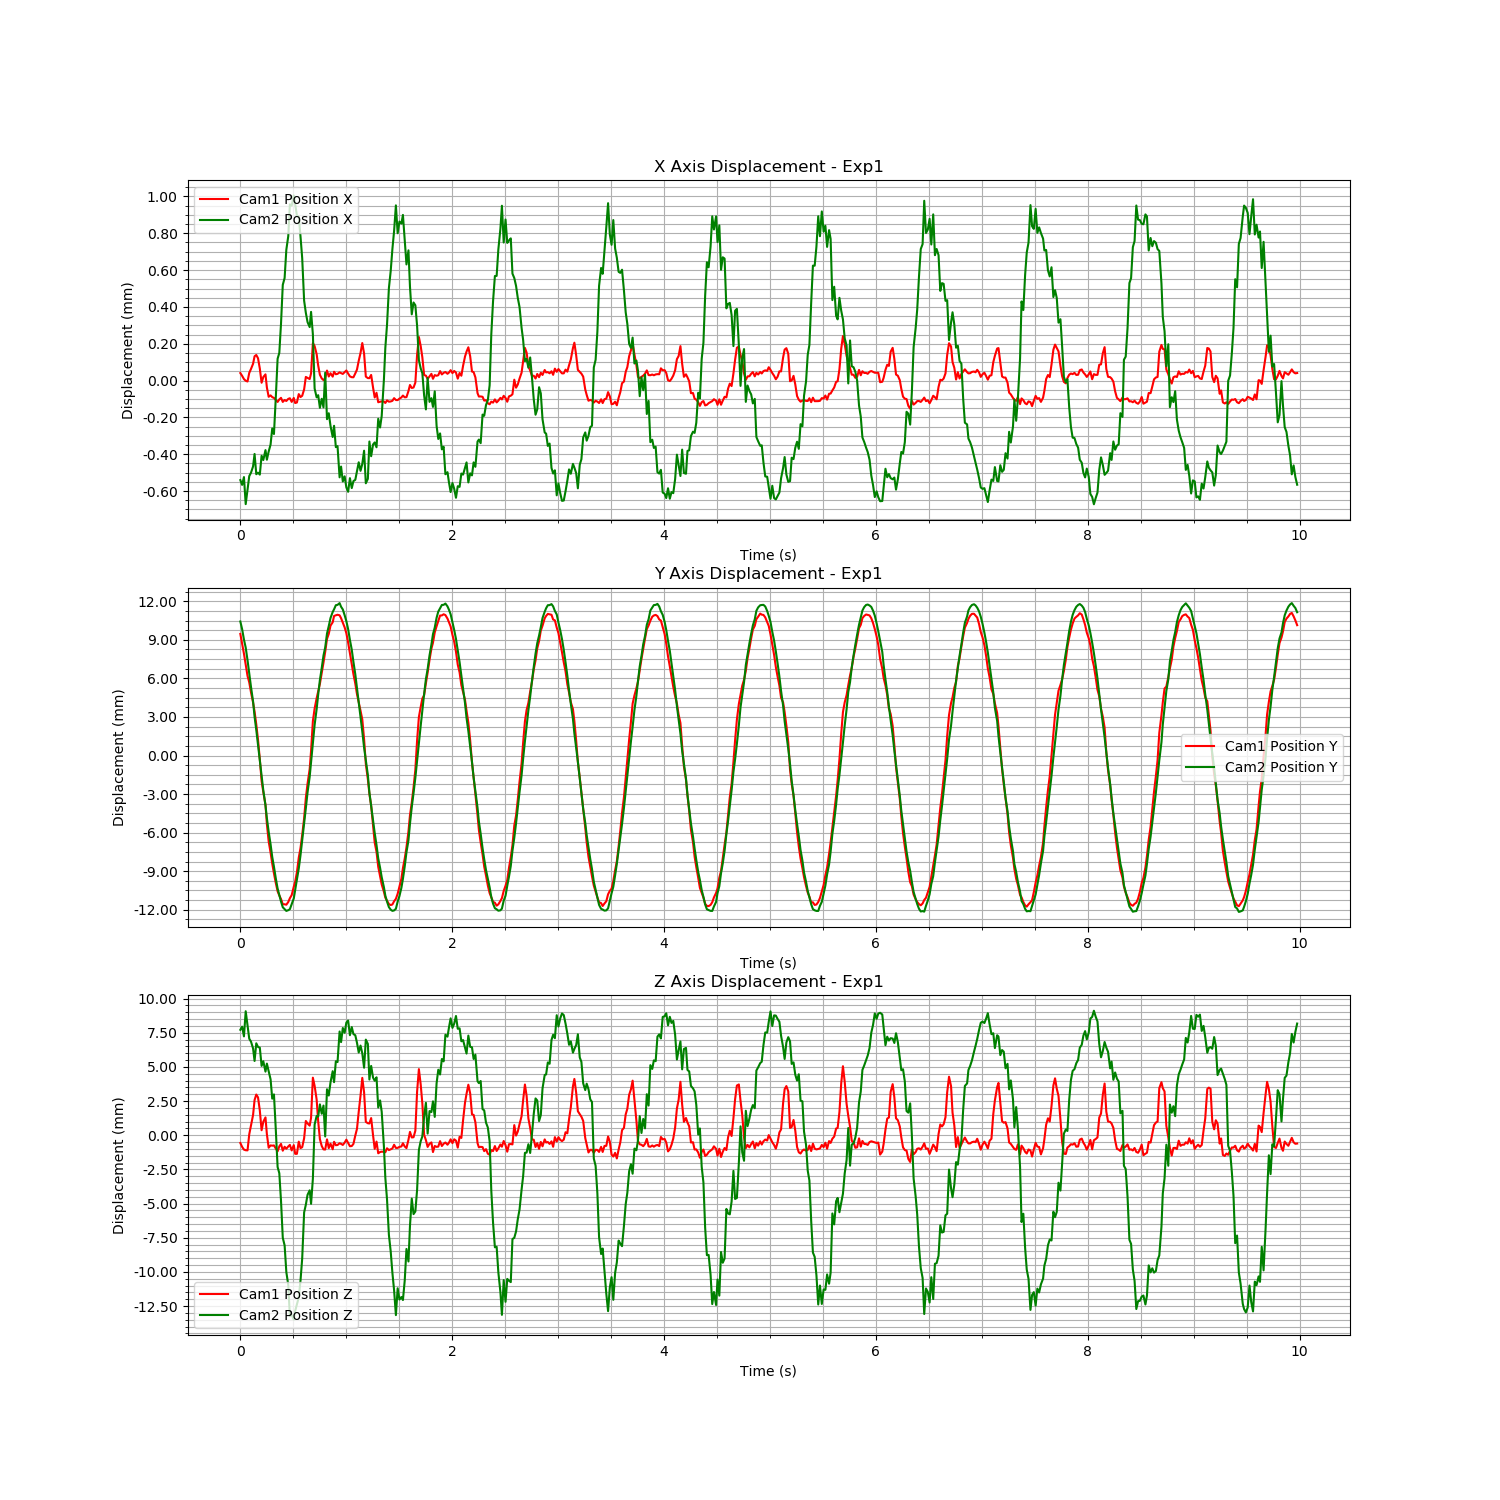

The table this chart was drawn from, first rows:
Time (s), Cam1 Fiducial ID, Cam1 Position X, Cam1 Position Y, Cam1 Position Z, Cam1 Rotation X, Cam1 Rotation Y, Cam1 Rotation Z, Cam1 Rotation W, Cam2 Fiducial ID, Cam2 Position X, Cam2 Position Y, Cam2 Position Z, Cam2 Rotation X, Cam2 Rotation Y, Cam2 Rotation Z, Cam2 Rotation W
1726281183, 0, 9.763023273318614e-05, 0.00901, -6.954726978513887e-05, 0.02538, 0.01101, -0.004857, 0.9996, 0, -0.00256, -0.002206, -0.001894, 0.02417, -0.00752, 0.001096, 0.9997
1726281183, 0, 8.245639001289067e-05, 0.008271, -0.0003515, 0.03082, 0.01202, -0.005013, 0.9994, 0, -0.002586, -0.0028, -0.001664, 0.02616, -0.00962, 0.00096, 0.9996
1726281183, 0, 6.48674088673249e-05, 0.007471, -0.0005543, 0.03554, 0.01378, -0.00535, 0.9993, 0, -0.002543, -0.003608, -0.002376, 0.03233, -0.003625, 0.001353, 0.9995
1726281183, 0, 5.58616017338087e-05, 0.006646, -0.0005979, 0.03977, 0.01299, -0.005579, 0.9991, 0, -0.00269, -0.004231, -0.0005366, 0.02907, -0.01835, 0.001392, 0.9994
1726281183, 0, 5.1906019414754236e-05, 0.005744, -0.0006077, 0.04466, 0.01246, -0.00538, 0.9989, 0, -0.002613, -0.005217, -0.001564, 0.03664, -0.01245, 0.001724, 0.9992
1726281183, 0, 9.855853506119648e-05, 0.005237, 0.0005686, 0.04693, 0.01264, -0.004944, 0.9988, 0, -0.002538, -0.006274, -0.002547, 0.03876, -0.0114, 0.002025, 0.9992
1726281183, 0, 0.0001201, 0.004461, 0.001205, 0.05132, 0.01352, -0.004572, 0.9986, 0, -0.00252, -0.007296, -0.002761, 0.045, -0.01242, 0.002221, 0.9989
1726281183, 0, 0.000148, 0.003673, 0.001986, 0.05214, 0.01101, -0.004313, 0.9986, 0, -0.002485, -0.008425, -0.003257, 0.04647, -0.01834, 0.002999, 0.9987
1726281183, 0, 0.0001887, 0.002973, 0.003075, 0.05403, 0.009162, -0.003988, 0.9985, 0, -0.002418, -0.009612, -0.004176, 0.05031, -0.01141, 0.003231, 0.9987
1726281183, 0, 0.0001959, 0.001974, 0.003478, 0.05344, 0.007311, -0.003739, 0.9985, 0, -0.002528, -0.01064, -0.002881, 0.04804, -0.01286, 0.002568, 0.9988
1726281183, 0, 0.0001779, 0.0007689, 0.003266, 0.05502, 0.006728, -0.003439, 0.9985, 0, -0.002519, -0.01181, -0.003153, 0.04904, -0.01135, 0.00196, 0.9987
1726281183, 0, 0.0001222, -0.0007366, 0.002313, 0.05453, 0.008297, -0.002622, 0.9985, 0, -0.00253, -0.01297, -0.0032, 0.04857, -0.01073, 0.002916, 0.9988
1726281183, 0, 4.4991979815718676e-05, -0.002431, 0.0008661, 0.053, 0.003727, -0.002388, 0.9986, 0, -0.002428, -0.01424, -0.004536, 0.05079, -0.004413, 0.003189, 0.9987
1726281183, 0, 7.611072674749004e-05, -0.003294, 0.001488, 0.0516, 0.006784, -0.00216, 0.9986, 0, -0.002451, -0.01534, -0.004197, 0.04681, -0.01129, 0.002549, 0.9988
1726281183, 0, 9.059010086231196e-05, -0.004282, 0.001806, 0.04896, 0.008882, -0.001965, 0.9988, 0, -0.002397, -0.01651, -0.004957, 0.04578, -0.01274, 0.003132, 0.9989
1726281183, 0, 1.9544561363434366e-05, -0.005784, 0.0005745, 0.04613, 0.01236, -0.00267, 0.9989, 0, -0.002449, -0.0175, -0.004368, 0.03999, -0.02011, 0.002279, 0.999
1726281183, 0, -3.113206893455706e-05, -0.007122, -0.0004128, 0.04181, 0.00833, -0.002907, 0.9991, 0, -0.002405, -0.01856, -0.004939, 0.03993, -0.0128, 0.002332, 0.9991
1726281183, 0, -2.3632715015302354e-05, -0.008003, -0.0002459, 0.03837, 0.01149, -0.002763, 0.9992, 0, -0.002367, -0.01954, -0.005521, 0.03492, -0.003911, 0.001903, 0.9994
1726281183, 0, -3.2998758639468464e-05, -0.008854, -0.0002635, 0.03384, 0.01308, -0.00338, 0.9993, 0, -0.002279, -0.02052, -0.006935, 0.03031, 0.003704, 0.001308, 0.9995
1726281183, 0, -3.741284956051187e-05, -0.009617, -0.0002461, 0.02775, 0.0156, -0.003688, 0.9995, 0, -0.00231, -0.02128, -0.006621, 0.02177, 0.002426, 0.00136, 0.9998
1726281183, 0, -4.798929212132702e-05, -0.01036, -0.0004708, 0.02249, 0.01338, -0.003538, 0.9997, 0, -0.002113, -0.02218, -0.009167, 0.01645, 0.01166, 0.001152, 0.9998
1726281183, 0, -5.936772323155176e-05, -0.01101, -0.0006786, 0.01807, 0.01259, -0.00353, 0.9998, 0, -0.001901, -0.02298, -0.01194, 0.01659, 0.02223, 0.001047, 0.9996
1726281183, 0, -4.558037065726184e-05, -0.01133, -0.0003134, 0.01268, 0.01388, -0.003689, 0.9998, 0, -0.001869, -0.02348, -0.01239, -0.004472, 0.02224, -0.00121, 0.9997
1726281183, 0, -3.7002113893883015e-05, -0.01161, -0.0001342, 0.007493, 0.0148, -0.003662, 0.9999, 0, -0.00171, -0.02399, -0.01442, -0.008366, 0.02858, -0.001676, 0.9996
1726281183, 0, -5.906902821754743e-05, -0.01201, -0.0006315, 0.003439, 0.01225, -0.003313, 0.9999, 0, -0.001499, -0.02443, -0.01712, -0.006919, 0.03702, -0.001577, 0.9993
1726281183, 0, -4.869099790195536e-05, -0.01202, -0.0003433, -0.0004385, 0.01095, -0.003526, 0.9999, 0, -0.001462, -0.02458, -0.01767, -0.01099, 0.03763, -0.002022, 0.9992
1726281183, 0, -5.40422531036491e-05, -0.01205, -0.0004889, -0.002073, 0.01215, -0.003198, 0.9999, 0, -0.001309, -0.02472, -0.01963, -0.01416, 0.04361, -0.002534, 0.9989
1726281183, 0, -4.2587088223240444e-05, -0.01184, -0.0003201, -0.0007048, 0.01542, -0.002968, 0.9999, 0, -0.001235, -0.02466, -0.02057, -0.01481, 0.04614, -0.00261, 0.9988
1726281183, 0, -3.915277176140032e-05, -0.01155, -0.0002078, 0.000245, 0.01584, -0.003178, 0.9999, 0, -0.001062, -0.02459, -0.02286, -0.008004, 0.0523, -0.001816, 0.9986
1726281183, 0, -5.8952137947066626e-05, -0.01131, -0.0006113, 0.002607, 0.0112, -0.003199, 0.9999, 0, -0.001069, -0.0242, -0.02277, -0.01172, 0.05202, -0.002164, 0.9986
1726281183, 0, -3.7663173290375635e-05, -0.01065, -0.000225, 0.006226, 0.015, -0.003055, 0.9999, 0, -0.001014, -0.02374, -0.0231, -0.06853, -0.1315, 0.003462, 0.9889
1726281183, 0, -6.510786171509099e-05, -0.01027, -0.0008606, 0.01019, 0.01089, -0.002817, 0.9999, 0, -0.00106, -0.02308, -0.02247, -0.05798, -0.1306, 0.002941, 0.9897
1726281183, 0, -6.223063496527425e-05, -0.009543, -0.0008623, 0.01286, 0.008613, -0.002622, 0.9999, 0, -0.001123, -0.02229, -0.02199, -0.006525, 0.05166, -0.001934, 0.9986
1726281183, 0, -1.6666602240997993e-05, -0.008392, 3.193324498991005e-05, 0.01563, 0.01214, -0.002638, 0.9998, 0, -0.001129, -0.02142, -0.02147, -0.07576, -0.1276, 0.002749, 0.9889
1726281183, 0, -3.2709173001721816e-05, -0.007655, -0.000444, 0.01744, 0.006503, -0.001926, 0.9998, 0, -0.001236, -0.0204, -0.02026, -0.009426, 0.04711, -0.001649, 0.9988
1726281183, 0, -2.577472400157032e-05, -0.006632, -0.0003745, 0.02042, 0.004324, -0.001759, 0.9998, 0, -0.001354, -0.01925, -0.01863, -0.01573, 0.04226, -0.002094, 0.999
1726281183, 0, 9.093190071172015e-06, -0.005333, 0.0002772, 0.02175, 0.004477, -0.001425, 0.9998, 0, -0.001585, -0.01792, -0.01526, -0.0629, -0.1088, 0.00233, 0.9921
1726281183, 0, 7.655768532387077e-05, -0.003745, 0.001544, 0.02118, 0.00609, -0.0008049, 0.9998, 0, -0.001651, -0.01674, -0.0147, -0.01682, 0.03326, -0.002458, 0.9993
1726281183, 0, 7.165866127229541e-05, -0.002643, 0.001361, 0.02326, 0.005661, -0.0009694, 0.9997, 0, -0.001702, -0.0155, -0.01397, -0.01659, 0.03328, -0.002461, 0.9993
1726281183, 0, 6.514289323065743e-05, -0.0015, 0.0012, 0.0231, 0.003579, -0.001188, 0.9997, 0, -0.001729, -0.01429, -0.01364, -0.01365, 0.03341, -0.002141, 0.9993
1726281183, 0, 9.574161500895962e-05, -8.579254653435578e-05, 0.001775, 0.02366, 0.003097, -0.001588, 0.9997, 0, -0.001646, -0.01318, -0.01463, -0.003246, 0.03602, -0.001978, 0.9993
1726281183, 0, 0.0002609, 0.002222, 0.004712, 0.02147, 0.007915, -0.00279, 0.9997, 0, -0.001768, -0.01182, -0.0128, -0.00473, 0.03156, -0.001311, 0.9995
1726281184, 0, 0.000244, 0.003203, 0.00411, 0.02084, 0.01233, -0.002806, 0.9997, 0, -0.002062, -0.01025, -0.008828, -0.01236, 0.01514, -0.001335, 0.9998
1726281184, 0, 0.0002004, 0.004006, 0.003118, 0.02025, 0.01124, -0.00292, 0.9997, 0, -0.00211, -0.009027, -0.008199, -0.01348, 0.01218, -0.001242, 0.9998
1726281184, 0, 0.0001391, 0.004552, 0.001532, 0.01907, 0.0136, -0.003429, 0.9997, 0, -0.002099, -0.007906, -0.00825, -0.01115, 0.01607, -0.001619, 0.9998
1726281184, 0, 8.807541582131454e-05, 0.005128, 0.00021, 0.01706, 0.0129, -0.004222, 0.9998, 0, -0.002167, -0.006749, -0.007354, -0.01125, 0.01649, -0.001905, 0.9998
1726281184, 0, 6.828668083299799e-05, 0.00595, -0.0002892, 0.01643, 0.01312, -0.004517, 0.9998, 0, -0.002118, -0.00582, -0.008038, -0.006904, 0.01951, -0.001283, 0.9998
1726281184, 0, 5.959957808704018e-05, 0.006782, -0.0005344, 0.01249, 0.0126, -0.004531, 0.9998, 0, -0.002165, -0.004847, -0.007441, -0.01186, 0.02023, -0.001793, 0.9997
1726281184, 0, 6.790849308258755e-05, 0.00761, -0.000548, 0.01285, 0.01216, -0.004543, 0.9998, 0, -0.001977, -0.004227, -0.009701, 0.0003286, 0.0271, -0.001331, 0.9996
1726281184, 0, 0.0001114, 0.008625, 0.0001975, 0.009045, 0.01268, -0.004195, 0.9999, 0, -0.002229, -0.003142, -0.006248, -0.01216, 0.01436, -0.001782, 0.9998
1726281184, 0, 7.894881077523623e-05, 0.00902, -0.0004425, 0.007368, 0.009137, -0.004148, 0.9999, 0, -0.002197, -0.002561, -0.006706, -0.008858, 0.0174, -0.00136, 0.9998
1726281184, 0, 9.661272006647283e-05, 0.009656, -0.0001175, 0.004619, 0.01037, -0.003912, 0.9999, 0, -0.002265, -0.001936, -0.005747, -0.01098, 0.01177, -0.001274, 0.9999
1726281184, 0, 7.814139297321684e-05, 0.009916, -0.0005282, 0.002675, 0.008475, -0.003645, 1, 0, -0.002325, -0.001467, -0.004926, -0.01338, 0.007596, -0.001437, 0.9999
1726281184, 0, 0.0001047, 0.01041, 2.092296581029858e-05, 0.001307, 0.0128, -0.003651, 0.9999, 0, -0.002265, -0.001256, -0.005728, -0.005788, 0.01065, -0.0006273, 0.9999
1726281184, 0, 9.121361503170846e-05, 0.01046, -0.0002297, 0.001206, 0.01046, -0.003724, 0.9999, 0, -0.002381, -0.0009393, -0.0042, -0.008219, 0.003588, -0.0008805, 1
1726281184, 0, 9.336176024231724e-05, 0.0105, -0.0002159, 0.003333, 0.009731, -0.003705, 0.9999, 0, -0.002375, -0.0009117, -0.004254, 0.0003507, 0.002577, -6.089105167959393e-05, 1
1726281184, 0, 0.0001015, 0.01046, -8.525875757040942e-05, 0.005872, 0.01112, -0.003653, 0.9999, 0, -0.002545, -0.0007759, -0.00202, 0.00181, -0.0106, 2.10051651278983e-05, 0.9999
1726281184, 0, 9.726720495889674e-05, 0.01023, -0.0001331, 0.01018, 0.01014, -0.004014, 0.9999, 0, -0.002486, -0.001059, -0.002795, 0.007828, -0.004963, 0.0003647, 1
1726281184, 0, 9.297717423149731e-05, 0.009879, -0.0002103, 0.01444, 0.01034, -0.004255, 0.9998, 0, -0.002567, -0.001269, -0.001763, 0.01107, -0.01054, 0.0005288, 0.9999
1726281184, 0, 0.000103, 0.009522, -4.0592388400772e-05, 0.02045, 0.01194, -0.004373, 0.9997, 0, -0.002539, -0.001717, -0.002114, 0.01872, -0.00702, 0.0009598, 0.9998
... 539 more rows
